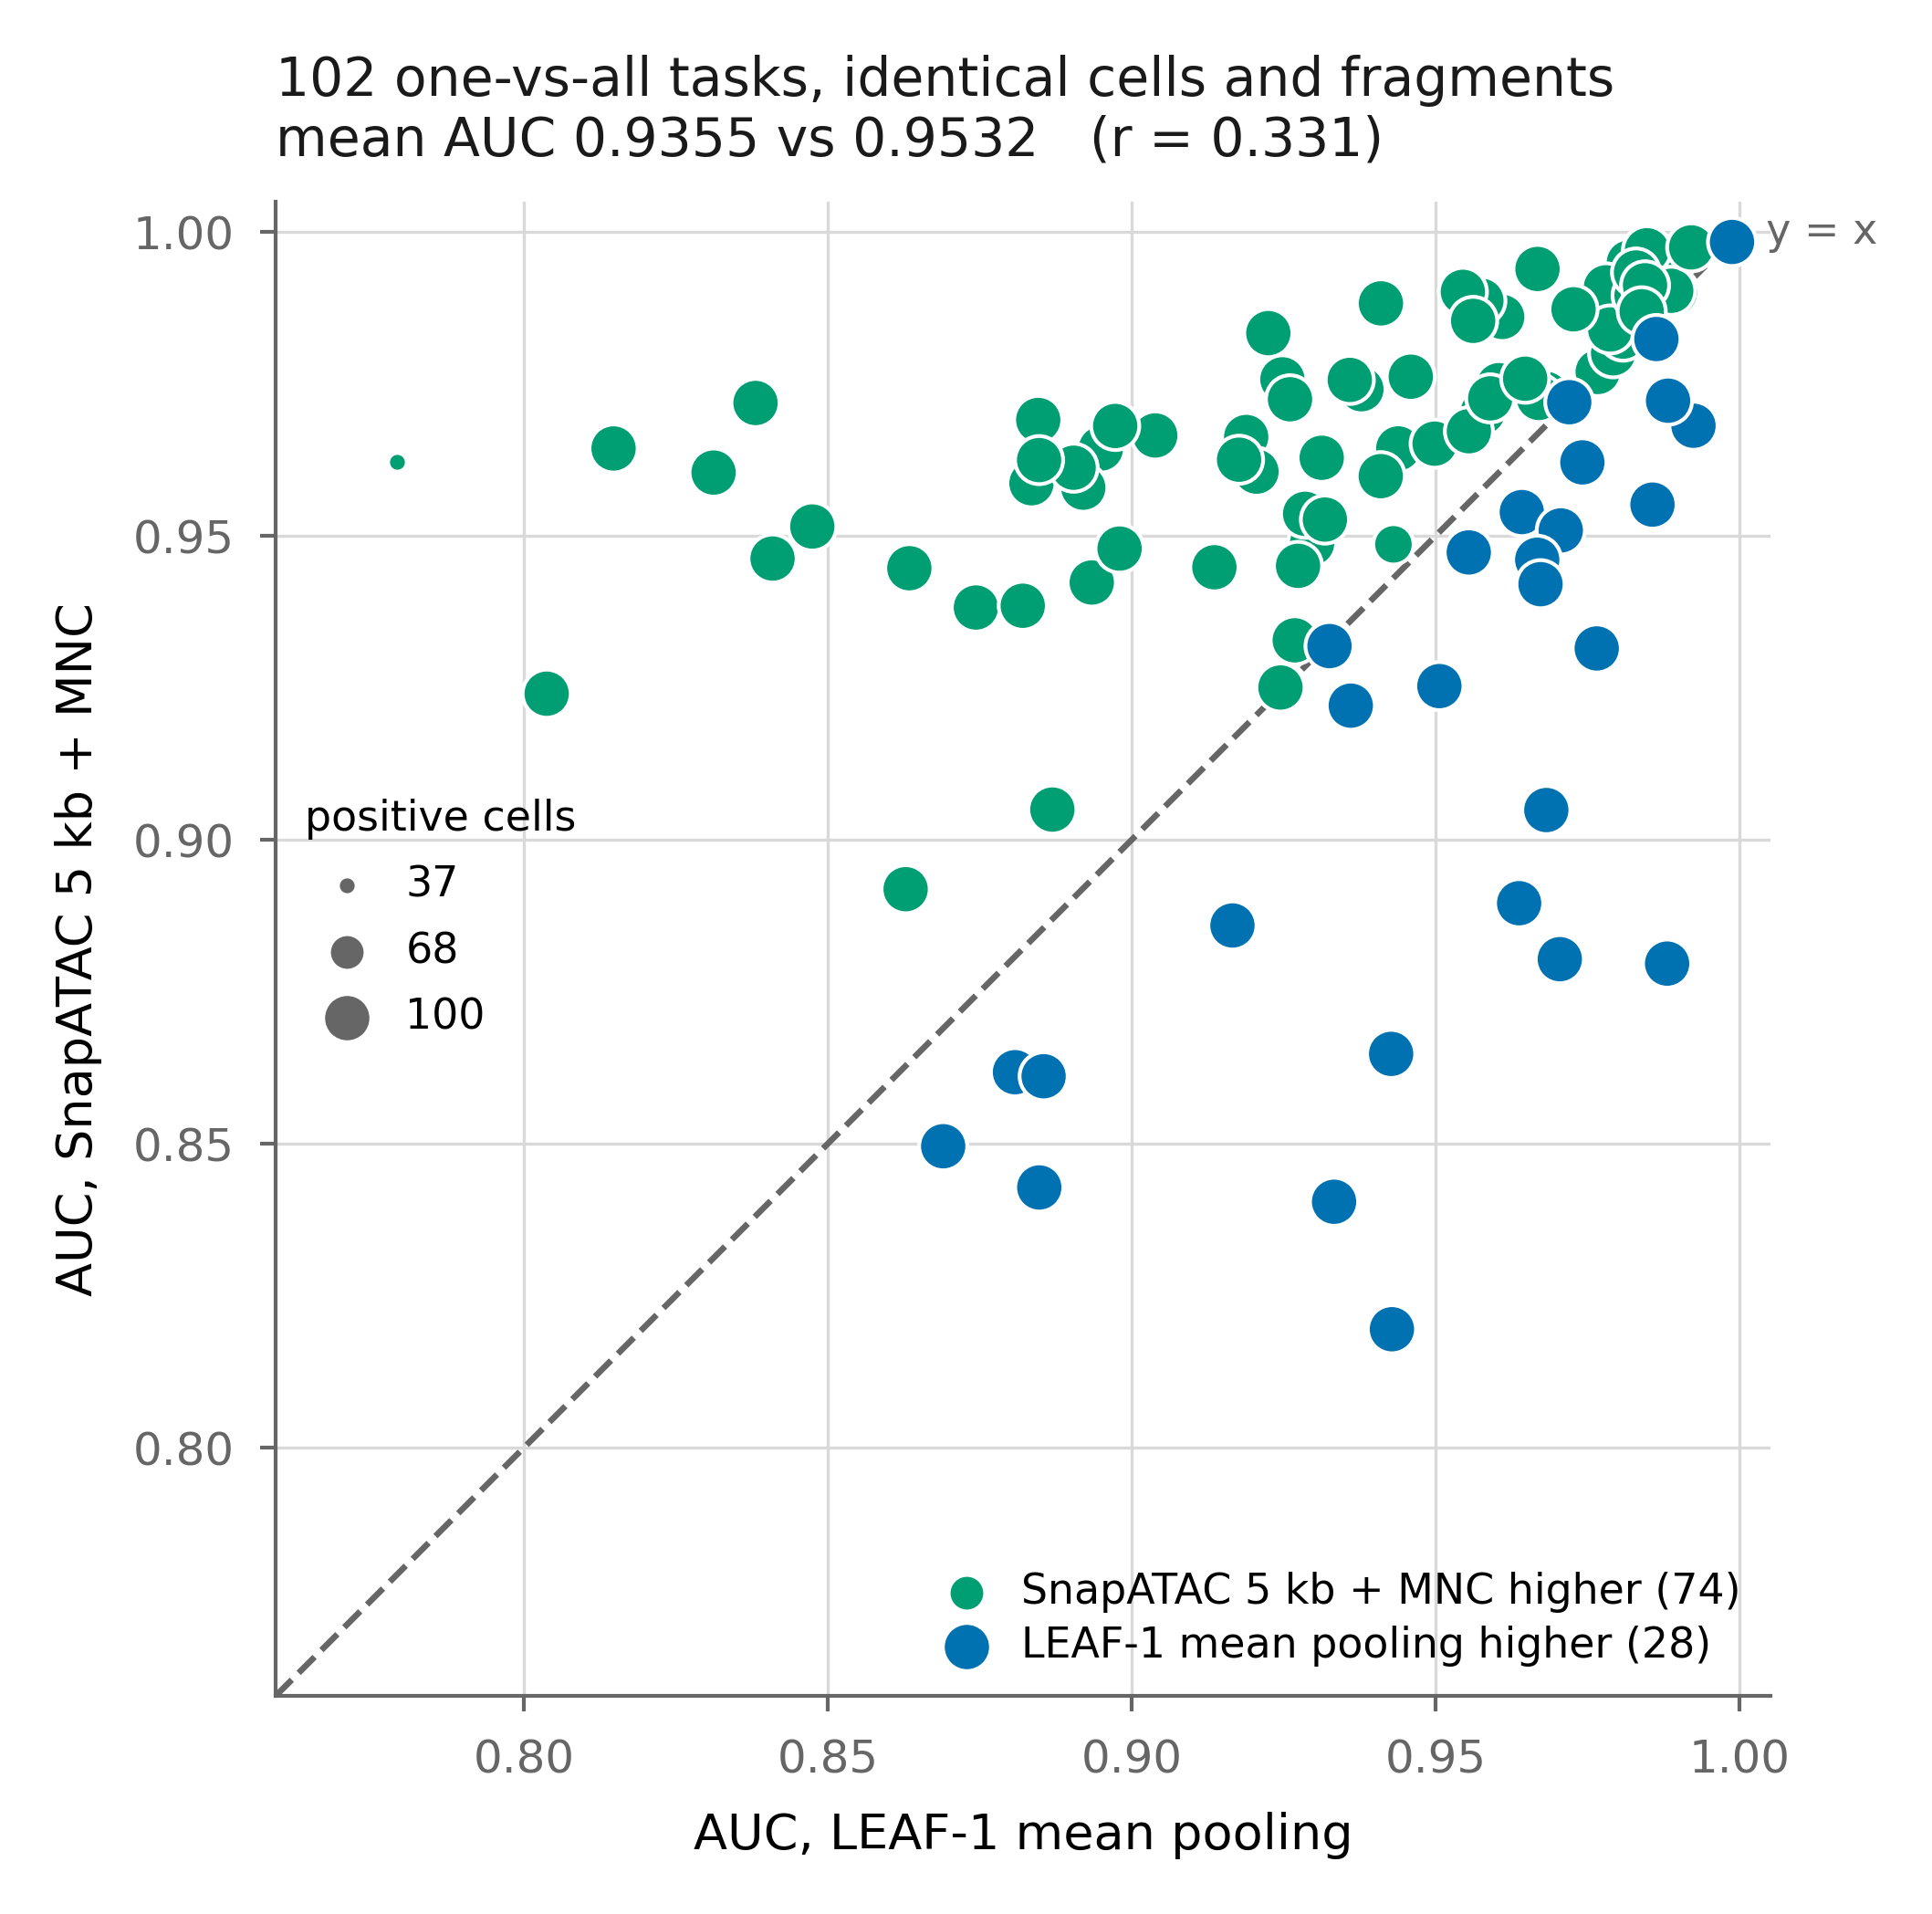

Source data for this figure (header and first rows):
task	case_label	auc_leaf1	auc_snapatac	delta	n_case
Adipocyte_vs_all	Adipocyte	0.9704	0.8803	-0.09008	100
Airway_Goblet_Cell_vs_all	Airway Goblet Cell	0.9818	0.9949	0.01316	100
Alveolar_Capillary_Endothelial_Cell_vs_a…	Alveolar Capillary Endothelial Cell	0.9577	0.9703	0.01258	100
Alveolar_Type_1_AT1_Cell_vs_all	Alveolar Type 1 (AT1) Cell	0.9766	0.9769	0.0002825	100
Alveolar_Type_2_AT2_Cell_vs_all	Alveolar Type 2 (AT2) Cell	0.9268	0.9328	0.005985	100
Alverolar_Type_2_Immune_vs_all	Alverolar Type 2,Immune	0.8808	0.8617	-0.01903	100
Atrial_Cardiomyocyte_vs_all	Atrial Cardiomyocyte	0.987	0.9927	0.005797	100
Basal_Epidermal_Skin_vs_all	Basal Epidermal (Skin)	0.9604	0.9748	0.01436	100
Basal_Epithelial_Mammary_vs_all	Basal Epithelial (Mammary)	0.9038	0.9665	0.06264	100
Blood_Brain_Barrier_Endothelial_Cell_vs_…	Blood Brain Barrier Endothelial Cell	0.7792	0.9621	0.1829	37
CNS_Enteric_Neuron_vs_all	CNS,Enteric Neuron	0.943	0.9486	0.005534	78
Cardiac_Fibroblasts_vs_all	Cardiac Fibroblasts	0.9438	0.9644	0.02053	100
Cardiac_Pericyte_1_vs_all	Cardiac Pericyte 1	0.9682	0.9733	0.005177	100
Cardiac_Pericyte_2_vs_all	Cardiac Pericyte 2	0.8835	0.9586	0.07514	100
Cardiac_Pericyte_3_vs_all	Cardiac Pericyte 3	0.8869	0.9049	0.01802	100
Cardiac_Pericyte_4_vs_all	Cardiac Pericyte 4	0.9136	0.9448	0.03122	100
Chief_Cell_vs_all	Chief Cell	0.9498	0.9651	0.01532	100
Cilliated_Cell_vs_all	Cilliated Cell	0.9166	0.8859	-0.03068	100
Club_Cell_vs_all	Club Cell	0.9682	0.9049	-0.06333	100
Colon_Epithelial_Cell_1_vs_all	Colon Epithelial Cell 1	0.9555	0.9672	0.01173	100
Colon_Epithelial_Cell_2_vs_all	Colon Epithelial Cell 2	0.9847	0.997	0.01221	100
Colon_Epithelial_Cell_3_vs_all	Colon Epithelial Cell 3	0.941	0.9598	0.01884	100
Colonic_Goblet_Cell_vs_all	Colonic Goblet Cell	0.959	0.9726	0.01362	100
Cortical_Epithelial-like_vs_all	Cortical Epithelial-like	0.9863	0.9824	-0.003948	100
Ductal_Cell_Pancreatic_vs_all	Ductal Cell (Pancreatic)	0.9427	0.8647	-0.07791	100
Eccrine_Epidermal_Skin_vs_all	Eccrine Epidermal (Skin)	0.9244	0.925	0.0005753	100
Endocardial_Cell_vs_all	Endocardial Cell	0.9297	0.9488	0.01911	100
Endothelial_Cell_General_1_vs_all	Endothelial Cell (General) 1	0.8312	0.9604	0.1292	100
Endothelial_Cell_General_2_vs_all	Endothelial Cell (General) 2	0.8147	0.9643	0.1496	100
Endothelial_Cell_General_3_vs_all	Endothelial Cell (General) 3	0.9225	0.9833	0.06087	100
Endothelial_Cell_Myocardial_vs_all	Endothelial Cell (Myocardial)	0.8949	0.9643	0.06942	100
Endothelial_Exocrine_Tissues_vs_all	Endothelial (Exocrine Tissues)	0.9792	0.98	0.000821	100
Enterochromaffin_Cell_vs_all	Enterochromaffin Cell	0.9312	0.9628	0.03158	100
Esophageal_Epithelial_Cell_vs_all	Esophageal Epithelial Cell	0.9857	0.9904	0.004689	100
Fibroblast_Epithelial_vs_all	Fibroblast (Epithelial)	0.9188	0.9662	0.04742	100
Fibroblast_Gastrointestinal_vs_all	Fibroblast (Gastrointestinal)	0.9248	0.9757	0.05095	100
Fibroblast_General_vs_all	Fibroblast (General)	0.892	0.9579	0.06589	100
Fibroblast_Liver_Adrenal_vs_all	Fibroblast (Liver Adrenal)	0.9765	0.9314	-0.04504	100
Fibroblast_Peripheral_Nerve_vs_all	Fibroblast (Peripheral Nerve)	0.8855	0.8611	-0.02441	100
Fibroblast_Sk_Muscle_Associated_vs_all	Fibroblast (Sk Muscle Associated)	0.9205	0.9605	0.04003	100
Foveolar_Cell_vs_all	Foveolar Cell	0.9642	0.9539	-0.01028	100
Gastric_Neuroendocrine_Cell_vs_all	Gastric Neuroendocrine Cell	0.9808	0.9827	0.00192	100
Granular_Epidermal_Skin_vs_all	Granular Epidermal (Skin)	0.8934	0.9423	0.0489	100
Hepatocyte_vs_all	Hepatocyte	0.9987	0.9983	-0.0004237	100
Keratinocyte_1_vs_all	Keratinocyte 1	0.9285	0.9536	0.02509	100
Keratinocyte_2_vs_all	Keratinocyte 2	0.9872	0.9891	0.001918	100
Luteal_Cell_Ovarian_vs_all	Luteal Cell (Ovarian)	0.9637	0.8895	-0.07418	100
Lymphatic_Endothelial_Cell_vs_all	Lymphatic Endothelial Cell	0.8743	0.9382	0.06384	100
Macrophage_General_Alveolar_vs_all	Macrophage (General,Alveolar)	0.9893	0.99	0.0006569	100
Macrophage_General_vs_all	Macrophage (General)	0.941	0.9882	0.04723	100
Mammary_Epithelial_vs_all	Mammary Epithelial	0.9609	0.986	0.02505	100
Mammary_Luminal_Epithelial_Cell_1_vs_all	Mammary Luminal Epithelial Cell 1	0.9325	0.9318	-0.0006796	100
Mammary_Luminal_Epithelial_Cell_2_vs_all	Mammary Luminal Epithelial Cell 2	0.8848	0.8428	-0.04199	100
Mast_Cell_vs_all	Mast Cell	0.926	0.9724	0.04642	100
Melanocyte_vs_all	Melanocyte	0.9273	0.945	0.01769	100
Memory_B_Cell_vs_all	Memory B Cell	0.9575	0.9887	0.03114	100
Mesothelial_Cell_vs_all	Mesothelial Cell	0.9428	0.8195	-0.1233	100
Myoepithelial_Skin_vs_all	Myoepithelial (Skin)	0.9459	0.9761	0.03025	100
Naive_T_cell_vs_all	Naive T cell	0.8474	0.9515	0.1041	100
Natural_Killer_T_Cell_vs_all	Natural Killer T Cell	0.978	0.9909	0.01285	100
... 42 more rows
